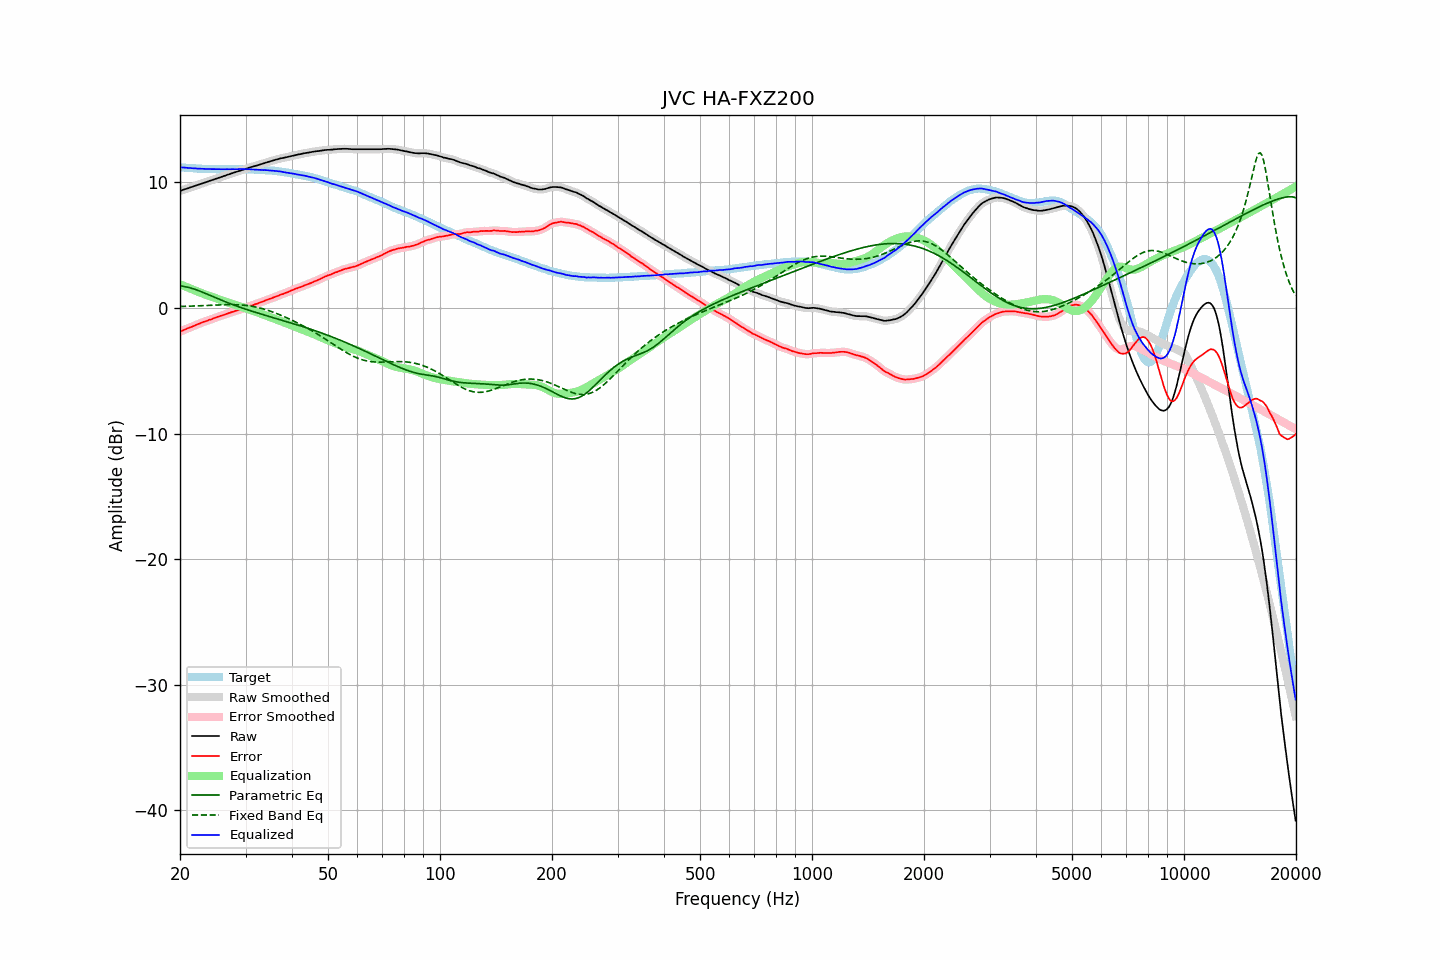

Source data for this figure (header and first rows):
frequency, raw, error, smoothed, error_smoothed, equalization, parametric_eq, fixed_band_eq, equalized_raw, equalized_smoothed, target
20.00, 9.32, -1.88, 9.32, -1.88, 1.88, 1.75, 0.11, 11.20, 11.20, 11.20
20.20, 9.36, -1.83, 9.36, -1.83, 1.83, 1.74, 0.12, 11.19, 11.19, 11.19
20.40, 9.41, -1.77, 9.40, -1.78, 1.78, 1.72, 0.12, 11.19, 11.18, 11.18
20.61, 9.45, -1.73, 9.45, -1.72, 1.72, 1.70, 0.13, 11.17, 11.17, 11.17
20.81, 9.49, -1.66, 9.49, -1.66, 1.67, 1.67, 0.13, 11.16, 11.16, 11.15
21.02, 9.53, -1.61, 9.53, -1.61, 1.62, 1.64, 0.13, 11.15, 11.15, 11.14
21.23, 9.58, -1.55, 9.57, -1.56, 1.56, 1.61, 0.14, 11.14, 11.14, 11.13
21.44, 9.62, -1.52, 9.62, -1.52, 1.51, 1.57, 0.14, 11.13, 11.13, 11.14
21.66, 9.66, -1.46, 9.66, -1.46, 1.46, 1.54, 0.15, 11.12, 11.12, 11.12
21.87, 9.71, -1.41, 9.70, -1.41, 1.41, 1.49, 0.16, 11.12, 11.11, 11.12
22.09, 9.75, -1.35, 9.75, -1.35, 1.36, 1.45, 0.16, 11.10, 11.10, 11.10
22.31, 9.79, -1.30, 9.79, -1.30, 1.30, 1.40, 0.17, 11.09, 11.10, 11.09
22.54, 9.84, -1.25, 9.84, -1.25, 1.25, 1.35, 0.17, 11.09, 11.09, 11.08
22.76, 9.88, -1.20, 9.88, -1.20, 1.20, 1.30, 0.18, 11.08, 11.08, 11.08
22.99, 9.93, -1.14, 9.93, -1.15, 1.15, 1.25, 0.18, 11.08, 11.08, 11.07
23.22, 9.97, -1.09, 9.97, -1.10, 1.10, 1.20, 0.19, 11.07, 11.07, 11.06
23.45, 10.01, -1.06, 10.01, -1.05, 1.06, 1.15, 0.20, 11.06, 11.07, 11.07
23.69, 10.05, -1.01, 10.05, -1.01, 1.01, 1.09, 0.20, 11.06, 11.06, 11.06
23.92, 10.10, -0.95, 10.09, -0.97, 0.96, 1.04, 0.21, 11.06, 11.06, 11.05
24.16, 10.14, -0.92, 10.14, -0.92, 0.92, 0.98, 0.21, 11.06, 11.06, 11.06
24.40, 10.18, -0.88, 10.18, -0.88, 0.87, 0.93, 0.22, 11.05, 11.06, 11.06
24.65, 10.23, -0.82, 10.22, -0.83, 0.83, 0.87, 0.23, 11.06, 11.05, 11.05
24.89, 10.27, -0.78, 10.27, -0.78, 0.78, 0.82, 0.23, 11.05, 11.05, 11.05
25.14, 10.31, -0.73, 10.31, -0.73, 0.74, 0.76, 0.24, 11.05, 11.05, 11.04
25.39, 10.36, -0.68, 10.35, -0.69, 0.69, 0.71, 0.24, 11.05, 11.05, 11.04
25.65, 10.40, -0.64, 10.40, -0.64, 0.65, 0.66, 0.25, 11.04, 11.04, 11.04
25.91, 10.44, -0.60, 10.44, -0.60, 0.60, 0.60, 0.25, 11.04, 11.04, 11.04
26.16, 10.49, -0.56, 10.49, -0.56, 0.56, 0.55, 0.26, 11.05, 11.04, 11.05
26.43, 10.53, -0.51, 10.53, -0.51, 0.51, 0.50, 0.26, 11.04, 11.04, 11.04
26.69, 10.58, -0.46, 10.57, -0.47, 0.47, 0.45, 0.26, 11.05, 11.04, 11.04
26.96, 10.62, -0.42, 10.62, -0.42, 0.43, 0.40, 0.26, 11.04, 11.04, 11.04
27.23, 10.66, -0.38, 10.66, -0.38, 0.38, 0.35, 0.26, 11.04, 11.05, 11.04
27.50, 10.71, -0.33, 10.70, -0.34, 0.34, 0.30, 0.26, 11.05, 11.05, 11.04
27.77, 10.75, -0.30, 10.75, -0.30, 0.30, 0.25, 0.26, 11.05, 11.05, 11.05
28.05, 10.79, -0.25, 10.79, -0.26, 0.26, 0.21, 0.26, 11.05, 11.05, 11.04
28.33, 10.83, -0.22, 10.83, -0.22, 0.22, 0.16, 0.26, 11.05, 11.05, 11.05
28.62, 10.87, -0.18, 10.87, -0.18, 0.18, 0.11, 0.25, 11.05, 11.05, 11.05
28.90, 10.92, -0.14, 10.92, -0.14, 0.14, 0.07, 0.24, 11.06, 11.06, 11.06
29.19, 10.96, -0.10, 10.96, -0.10, 0.10, 0.02, 0.24, 11.06, 11.06, 11.06
29.48, 11.00, -0.05, 11.00, -0.06, 0.06, -0.02, 0.23, 11.05, 11.05, 11.05
29.78, 11.04, -0.01, 11.04, -0.01, 0.01, -0.06, 0.21, 11.05, 11.05, 11.05
30.08, 11.08, 0.03, 11.08, 0.03, -0.03, -0.11, 0.20, 11.04, 11.04, 11.05
30.38, 11.12, 0.09, 11.12, 0.08, -0.08, -0.15, 0.18, 11.04, 11.04, 11.03
30.68, 11.17, 0.14, 11.16, 0.13, -0.12, -0.19, 0.17, 11.04, 11.04, 11.03
30.99, 11.21, 0.18, 11.21, 0.17, -0.17, -0.23, 0.15, 11.04, 11.04, 11.03
31.30, 11.24, 0.21, 11.24, 0.21, -0.21, -0.27, 0.13, 11.02, 11.03, 11.03
31.61, 11.28, 0.26, 11.28, 0.25, -0.26, -0.31, 0.10, 11.02, 11.02, 11.02
31.93, 11.31, 0.31, 11.31, 0.30, -0.30, -0.35, 0.08, 11.01, 11.01, 11.00
32.24, 11.35, 0.34, 11.35, 0.35, -0.35, -0.39, 0.05, 11.00, 11.00, 11.01
32.57, 11.39, 0.40, 11.39, 0.39, -0.39, -0.43, 0.02, 11.00, 11.00, 10.99
32.89, 11.43, 0.44, 11.43, 0.44, -0.44, -0.47, -0.02, 10.99, 10.99, 10.99
33.22, 11.47, 0.49, 11.47, 0.48, -0.49, -0.51, -0.05, 10.98, 10.98, 10.98
33.55, 11.51, 0.53, 11.51, 0.53, -0.53, -0.55, -0.09, 10.97, 10.98, 10.98
33.89, 11.56, 0.59, 11.55, 0.58, -0.58, -0.58, -0.12, 10.98, 10.97, 10.97
34.23, 11.60, 0.65, 11.59, 0.64, -0.63, -0.62, -0.16, 10.97, 10.96, 10.95
34.57, 11.63, 0.68, 11.63, 0.68, -0.68, -0.66, -0.21, 10.95, 10.95, 10.95
34.92, 11.67, 0.74, 11.67, 0.73, -0.73, -0.70, -0.25, 10.94, 10.94, 10.93
35.27, 11.71, 0.76, 11.71, 0.77, -0.77, -0.74, -0.29, 10.93, 10.93, 10.95
35.62, 11.75, 0.83, 11.75, 0.82, -0.82, -0.77, -0.34, 10.93, 10.93, 10.92
35.97, 11.79, 0.87, 11.78, 0.86, -0.87, -0.81, -0.39, 10.92, 10.91, 10.92
... 635 more rows
